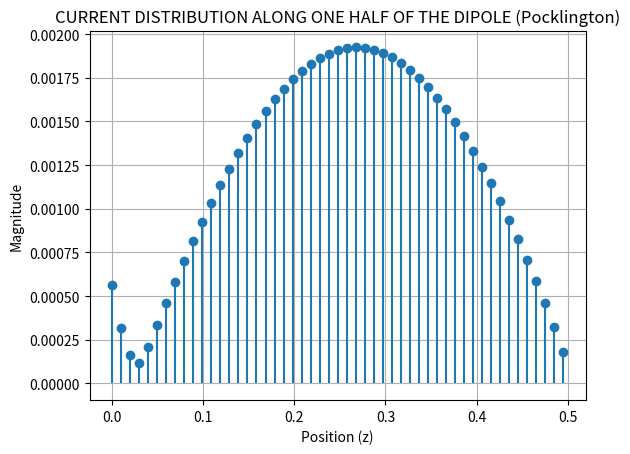
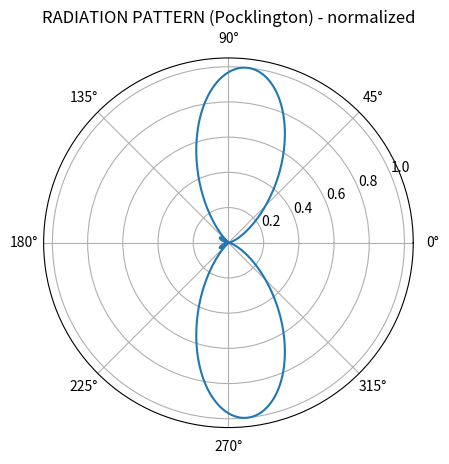
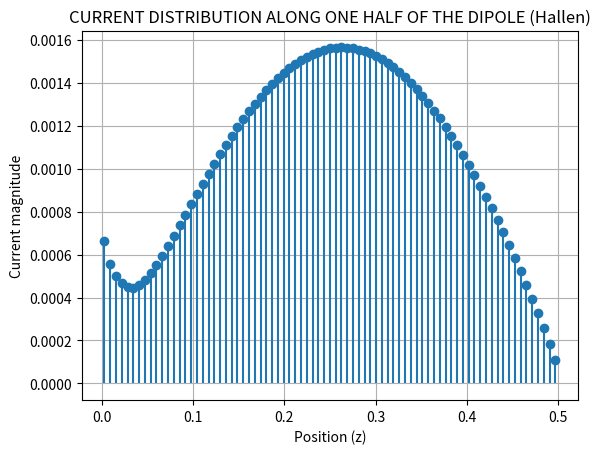
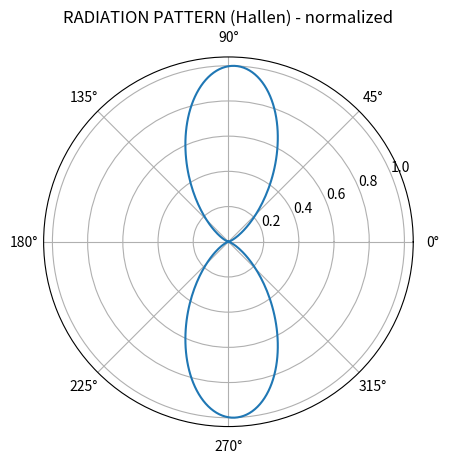

Recreate these plots in Python, in order.
"""
MoM (Modern Python) - Pocklington & Hallen implementations (variant B)

inspired from Balanis MoM Program 

Requirements:
    numpy, scipy, matplotlib

Usage examples at bottom.
"""
import numpy as np
import math
import cmath
from scipy.linalg import toeplitz, solve, lu_factor, lu_solve
import matplotlib.pyplot as plt
from typing import Tuple, Optional


# ---------- Utilities ----------
PI = math.pi
RAD = PI / 180.0
BETA = 2.0 * PI   # wave number in normalized (wavelength) units: beta = 2*pi / lambda; for lambda=1 => 2*pi
ETA = 120.0 * PI


def _ensure_odd(n: int) -> int:
    return n if n % 2 == 1 else n + 1


# ---------- Pocklington (pulse basis, point matching) ----------
def solve_pocklington(nm: int, tl: float, ra: float, iex: int = 2,
                      use_files: bool = True, plot_results: bool = True
                      ) -> Tuple[np.ndarray, complex, np.ndarray]:
    """
    Solve Pocklington formulation (pulse expansion, delta-gap or magnetic frill).
    Parameters:
        nm: number of subdivisions (should be odd)
        tl: total dipole length (in wavelengths)
        ra: wire radius (in wavelengths)
        iex: excitation type: 1=magnetic-frill, 2=delta-gap
        use_files: whether to write Curr-MoM_m.dat and Patt-MoM_m.dat
        plot_results: show matplotlib plots
    Returns:
        currents_half : complex array of currents on half dipole (length (nm+1)/2)
        zin : complex input impedance
        pattern_db : 1D array of pattern (degrees 0..180) in dB
    """
    nm = _ensure_odd(nm)
    hl = tl / 2.0
    nmh = int(0.5 * (nm + 1))
    dz = 2.0 * hl / nm
    # Simpson integration parameters
    n = 79
    b = 0.5 * dz
    a = -0.5 * dz
    hd = (b - a) / (n + 1)

    # Preallocate vector a (toeplitz first row+col form in MATLAB version)
    # We'll compute kernel entries for center-to-center interaction (Toeplitz property)
    zmn = np.zeros(2 * nm - 1, dtype=complex)

    for I in range(1, nm + 1):
        zn = hl - (I - 0.5) * dz
        za1 = zn - (hl - 0.5 * dz) + a  # but original code used zm = hl - 0.5*dz: careful -> easier computing directly
        # We'll follow MATLAB more directly: compute integral via Simpson on interval [a,b] for each segment center difference
        # Compute Simpson endpoints:
        # cgp1 at x=a, cgp2 at x=b, plus 79 internal nodes
        crt = 0+0j
        # compute for x = a, b and internal nodes
        for x, weight in [(a, 1.0), (b, 1.0)]:
            zx1 = zn - (hl - 0.5 * dz) + x  # but simpler: integrate variable x over [a,b] around center zm = hl - 0.5*dz
            # To faithfully reproduce original, compute r with radius ra
            # However original uses zm = hl - 0.5*dz constant, so use that:
            zm = hl - 0.5 * dz
            zx = zn - zm + x
            r = math.sqrt(ra * ra + zx * zx)
            # kernel expression from MATLAB
            val = cmath.exp(-1j * BETA * r) * ((1.0 + 1j * BETA * r) * (2.0 * r * r - 3.0 * ra * ra) + (BETA * ra * r) ** 2) / (2.0 * BETA * r ** 5)
            crt += weight * val

        # internal nodes
        for k in range(1, n + 1):
            xk = a + k * hd
            zx = zn - (hl - 0.5 * dz) + xk
            r = math.sqrt(ra * ra + zx * zx)
            val = cmath.exp(-1j * BETA * r) * ((1.0 + 1j * BETA * r) * (2.0 * r * r - 3.0 * ra * ra) + (BETA * ra * r) ** 2) / (2.0 * BETA * r ** 5)
            if (k % 2) != 0:
                crt += 4.0 * val
            else:
                crt += 2.0 * val

        crt = crt * hd * (1.0 / 3.0)
        zmn[I - 1] = crt
        if I != 1:
            zmn[nm + I - 2] = crt  # MATLAB placed at zmn(nm+I-1)

    # excitation vector cga
    cga = np.zeros(nm, dtype=complex)
    rb = 2.3 * ra
    tlab = 2.0 * math.log(2.3)
    for i in range(1, nm + 1):
        zi = hl - (i - 0.5) * dz
        r1 = BETA * math.sqrt(zi * zi + ra * ra)
        r2 = BETA * math.sqrt(zi * zi + rb * rb)
        if iex == 1:
            cga[i - 1] = -1j * (BETA ** 2) / (ETA * tlab) * (cmath.exp(-1j * r1) / r1 - cmath.exp(-1j * r2) / r2)
        else:
            if i != nmh:
                cga[i - 1] = 0.0 + 0.0j
            else:
                cga[i - 1] = -1j * BETA / (ETA * dz)

    # Build full Toeplitz matrix from zmn vector: MATLAB's zmn holds first row then first column.
    # First element a11 = zmn(1). First row = zmn[0:nm]. First column = [zmn[0], zmn[nm:]]? Let's reconstruct simpler:
    # We assume symmetric Toeplitz with entries t_k = zmn[k-1] for k=1..nm (distance multiple).
    # So build first column as t0, t1, ..., t_{nm-1}
    t_col = np.zeros(nm, dtype=complex)
    for k in range(nm):
        t_col[k] = zmn[k]  # matches MATLAB where first nm entries are first-row
    # form Toeplitz matrix
    A = toeplitz(t_col)
    # Solve A x = cga
    x = solve(A, cga)

    # currents for half dipole
    currents_half = x[:nmh]

    # write currents to file if requested
    if use_files:
        with open("Curr-MoM_m.dat", "w") as fid:
            fid.write("CURRENT DISTRIBUTION ALONG ONE HALF OF THE DIPOLE\n")
            fid.write("POSITION Z:   MAGNITUDE:       REAL PART:       IMAGINARY PART:      SECTION #:\n\n")
            for i in range(1, nmh + 1):
                xi = hl - (i - 0.5) * dz
                yi = abs(currents_half[i - 1])
                fid.write(f"{xi:1.4f}       {yi:1.6f}            {currents_half[i - 1].real:1.6f}        {currents_half[i - 1].imag:1.6f}          {i:2d}\n\n")

    # plot current magnitude along half dipole
    if plot_results:
        i_idx = np.arange(1, nmh + 1)
        xi = hl - (i_idx - 0.5) * dz
        yi = np.abs(currents_half)
        plt.stem(xi, yi, basefmt=" ")
        plt.grid(True)
        plt.xlabel("Position (z)")
        plt.ylabel("Magnitude")
        plt.title("CURRENT DISTRIBUTION ALONG ONE HALF OF THE DIPOLE (Pocklington)")
        plt.show()

    # input impedance
    zin = 1.0 / x[nmh - 1]

    # radiation pattern (0..180 deg)
    etmm = np.zeros(181)
    for i in range(1, 182):
        theta = (i - 1) * RAD
        cth = math.cos(theta)
        sth = math.sin(theta)
        if abs(cth) < 0.001:
            ft = 1.0
        else:
            ft = math.sin(BETA * dz * cth * 0.5) / (BETA * dz * cth * 0.5)
        crt = 0+0j
        for m in range(1, nm + 1):
            zm_loc = hl - (m - 0.5) * dz
            crt += cmath.exp(1j * BETA * zm_loc * cth) * ft * x[m - 1] * dz
        ptt = abs(crt) * (sth ** 2) * ETA * 0.5
        etmm[i - 1] = ptt

    # normalize and convert to dB
    amax = np.max(etmm)
    pattern_db = np.zeros_like(etmm)
    for i in range(len(etmm)):
        ptt = etmm[i] / amax
        if ptt <= 1e-5:
            ptt = 1e-5
        pattern_db[i] = 20.0 * math.log10(ptt)

    if use_files:
        with open("Patt-MoM_m.dat", "w") as pok:
            pok.write("RADIATION PATTERN   vs   OBSERVATION ANGLE THETA\n")
            pok.write("THETA (in degrees)        MAGNITUDE(in dB)\n")
            for i in range(1, 182):
                xi_deg = i - 1
                pok.write(f"{xi_deg:3.1f}                            {pattern_db[i - 1]:7.3f}\n")
            # mirror for 181..360 like original
            for i in range(182, 362):
                xi_deg = i - 1
                pok.write(f"{xi_deg:3.1f}                            {pattern_db[362 - i]:7.3f}\n")

    # polar plot (0..360)
    if plot_results:
        etmm1 = np.concatenate([pattern_db, pattern_db[-2::-1]])  # [0..180] + [179..0] -> 361 values
        angles = np.deg2rad(np.arange(0, 361))
        # convert dB to linear for polar plot radius
        linear = 10.0 ** (etmm1 / 20.0)
        ax = plt.subplot(projection='polar')
        ax.plot(angles, linear)
        ax.set_title("RADIATION PATTERN (Pocklington) - normalized")
        plt.show()

    return currents_half, zin, pattern_db


# ---------- Hallen (full matrix + Gaussian quadrature) ----------
def solve_hallen(nm: int, tl: float, ra: float,
                 use_files: bool = True, plot_results: bool = True) -> Tuple[np.ndarray, complex, np.ndarray]:
    """
    Solve Hallen's integral equation via matrix assembly and LU solve.
    Parameters:
        nm: number of subdivisions (odd or even)
        tl: total dipole length (wavelengths)
        ra: wire radius (wavelengths)
    Returns:
        elecur: complex current vector
        zin: complex input impedance
        pattern_db: radiation pattern (0..180 deg) in dB
    """
    n = nm
    l = tl
    rho = ra
    rtod = 180.0 / PI
    eta = ETA
    bk = BETA
    cj = 1j
    dz = l / (2.0 * (n - 1))   # matches MATLAB
    dz1 = l / (2.0 * n)

    # 16-point Gaussian quadrature nodes & weights from MATLAB code:
    absica = np.array([
        -0.095012509837637, -0.281603550779259,
        -0.458016777657227, -0.617876244402644,
        -0.755404408355003, -0.865631202387832,
        -0.944575023073233, -0.989400934991650,
         0.095012509837637,  0.281603550779259,
         0.458016777657227,  0.617876244402644,
         0.755404408355003,  0.865631202387832,
         0.944575023073233,  0.989400934991650
    ])
    wght = np.array([
        0.189450610455068, 0.182603415044924,
        0.169156519395002, 0.149595988816577,
        0.124628971255534, 0.095158511682493,
        0.062253523938648, 0.027152459411754,
        0.189450610455068, 0.182603415044924,
        0.169156519395002, 0.149595988816577,
        0.124628971255534, 0.095158511682493,
        0.062253523938648, 0.027152459411754
    ])

    # Preallocate matrices
    zmatrx = np.zeros((n, n), dtype=complex)
    elecur = np.zeros(n, dtype=complex)

    # Fill matrix & excitation vector
    for i in range(1, n + 1):
        z = (2 * i - 1) * dz1 / 2.0
        zmatrx[i - 1, n - 1] = -math.cos(bk * z)  # MATLAB placed zmatrx(i,n) = -cos(bk*z)
        elecur[i - 1] = -cj * math.sin(bk * z) / (2.0 * eta)
        # now fill other columns
        for j in range(1, n):
            lower = (j - 1) * dz1
            upper = j * dz1
            no = 10
            delt = (upper - lower) / (2.0 * no)
            summation = 0+0j
            for t in range(1, no + 1):
                s = lower + (2 * t - 1) * delt
                for q in range(16):
                    x = s + absica[q] * delt
                    r1 = math.sqrt(rho * rho + (z - x) * (z - x))
                    r2 = math.sqrt(rho * rho + (z + x) * (z + x))
                    kernel = cmath.exp(-cj * bk * r1) / (4.0 * PI * r1) + cmath.exp(-cj * bk * r2) / (4.0 * PI * r2)
                    summation += wght[q] * kernel
            res = summation * delt
            zmatrx[i - 1, j - 1] = res

    # Scale pivoting info (like original)
    scal = np.zeros(n)
    for i in range(n):
        zmax = np.max(np.abs(zmatrx[i, :]))
        scal[i] = 1.0 / zmax if zmax != 0 else 1.0

    # LU with partial pivoting using scipy (safer)
    lu, piv = lu_factor(zmatrx)
    sol = lu_solve((lu, piv), elecur)

    elecur = sol
    # input impedance
    zin = 1.0 / elecur[0]

    # write Curr-MoM_m.dat
    if use_files:
        with open("Curr-MoM_m.dat", "w") as fid:
            fid.write("CURRENT DISTRIBUTION ALONG ONE HALF OF THE DIPOLE\n")
            fid.write("POSITION Z:   CURRENT MAGNITUDE:    CURRENT PHASE:    SECTION:\n")
            for i in range(1, n):
                cur = abs(elecur[i - 1])
                pha = rtod * math.atan2(elecur[i - 1].imag, elecur[i - 1].real)
                fid.write(f"{(i * dz - dz / 2.0):2.6f}       {cur:2.6f}              {pha:3.6f}          {i}\n\n")

    # plot current magnitude
    if plot_results:
        idx = np.arange(1, n)
        cur = np.abs(elecur[:n - 1])
        plt.stem(idx * dz - dz / 2.0, cur, basefmt=" ")
        plt.grid(True)
        plt.xlabel("Position (z)")
        plt.ylabel("Current magnitude")
        plt.title("CURRENT DISTRIBUTION ALONG ONE HALF OF THE DIPOLE (Hallen)")
        plt.show()

    # radiation pattern (0..pi)
    maxang = 181
    pwr = np.zeros(maxang)
    pmax = -1.0
    for j in range(1, maxang + 1):
        theta = (j - 1) / (maxang - 1) * PI
        sth = math.sin(theta)
        cth = math.cos(theta)
        arg = PI * dz * cth
        if abs(arg) <= 0.001:
            ft = 1.0
        else:
            ft = math.sin(arg) / arg
        crt = 0+0j
        n2 = n - 1
        for k in range(1, n2 + 1):
            argp = PI * (-l + (k - 1) * 2.0 * dz + dz) * cth
            crt += cmath.exp(1j * argp) * ft * elecur[k - 1]
            argp = PI * (-l + (n2 + k - 1) * 2.0 * dz + dz) * cth
            crt += cmath.exp(1j * argp) * ft * elecur[k - 1]
        power = abs(crt) * (sth ** 2)
        pwr[j - 1] = power
        if power >= pmax:
            pmax = power

    # convert to dB
    pattern_db = np.zeros(maxang)
    for i in range(maxang):
        pattrn = pwr[i] / pmax if pmax != 0 else 0.0
        if pattrn <= 1e-5:
            pattern_db[i] = -100.0
        else:
            pattern_db[i] = 20.0 * math.log10(pattrn)

    if use_files:
        with open("Patt-MoM_m.dat", "w") as hel:
            hel.write("RADIATION PATTERN   vs  OBSERVATION ANGLE THETA\n")
            hel.write("THETA (in degrees)      MAGNITUDE (in dB)\n")
            for i in range(1, maxang + 1):
                theta_deg = (i - 1) / (maxang - 1) * 180.0
                hel.write(f"{theta_deg:3.1f}                         {pattern_db[i - 1]:7.3f}\n")
            # mirror
            for i in range(182, 362):
                theta_deg = (i - 1) / (maxang - 1) * 180.0
                hel.write(f"{theta_deg:3.1f}                         {pattern_db[362 - i]:7.3f}\n")

    # polar plot
    if plot_results:
        patt = np.concatenate([pattern_db, pattern_db[-2::-1]])
        angles = np.deg2rad(np.arange(0, 361))
        linear = 10.0 ** (patt / 20.0)
        ax = plt.subplot(projection='polar')
        ax.plot(angles, linear)
        ax.set_title("RADIATION PATTERN (Hallen) - normalized")
        plt.show()

    return elecur, zin, pattern_db


# ---------- Usage examples ----------
if __name__ == "__main__":
    # Example: Pocklington
    nm_ex = 101  # odd
    tl_ex = 1.0  # wavelength units
    ra_ex = 0.001  # small radius in wavelengths
    print("Running Pocklington example...")
    currents_half, zin_p, patt_p = solve_pocklington(nm_ex, tl_ex, ra_ex, iex=2,
                                                     use_files=True, plot_results=True)
    print("Pocklington Zin =", zin_p)

    # Example: Hallen
    nm_h = 80
    tl_h = 1.0
    ra_h = 0.001
    print("Running Hallen example...")
    elecur, zin_h, patt_h = solve_hallen(nm_h, tl_h, ra_h, use_files=True, plot_results=True)
    print("Hallen Zin =", zin_h)
